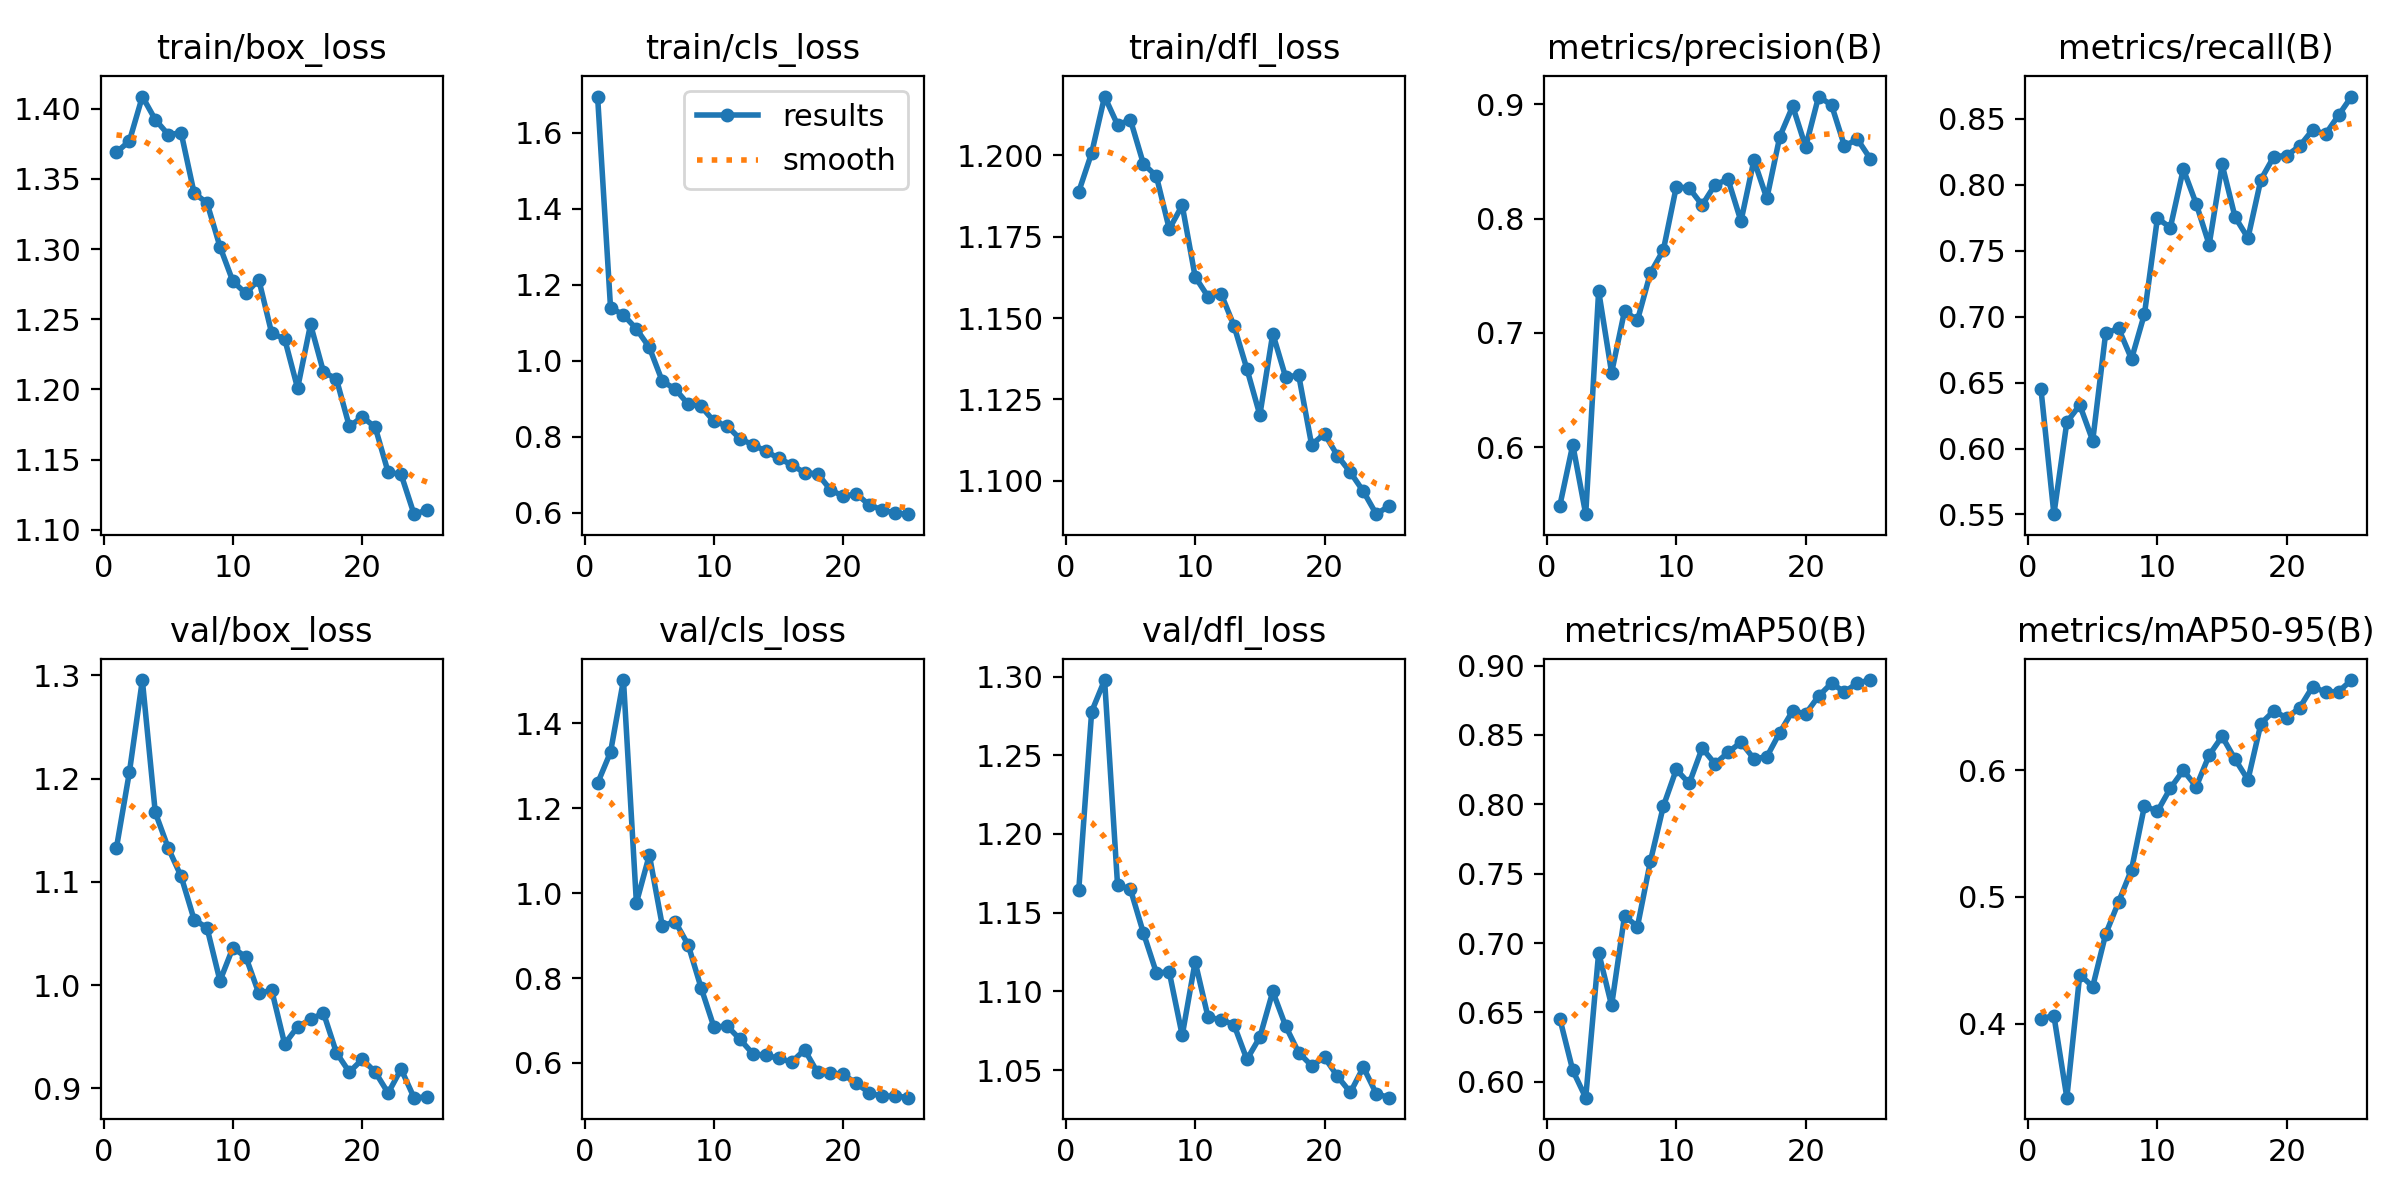

Data behind this chart, as committed beside it:
epoch, time, train/box_loss, train/cls_loss, train/dfl_loss, metrics/precision(B), metrics/recall(B), metrics/mAP50(B), metrics/mAP50-95(B), val/box_loss, val/cls_loss, val/dfl_loss, lr/pg0, lr/pg1, lr/pg2
1, 68.34, 1.369, 1.695, 1.189, 0.5489, 0.645, 0.6455, 0.4041, 1.133, 1.259, 1.164, 0.0002531, 0.0002531, 0.0002531
2, 131.4, 1.377, 1.14, 1.201, 0.6022, 0.5502, 0.6082, 0.4063, 1.206, 1.332, 1.278, 0.0004892, 0.0004892, 0.0004892
3, 193.7, 1.409, 1.121, 1.218, 0.5414, 0.62, 0.5886, 0.3417, 1.295, 1.502, 1.298, 0.0007051, 0.0007051, 0.0007051
4, 255.9, 1.392, 1.084, 1.209, 0.7368, 0.633, 0.6931, 0.4388, 1.167, 0.9771, 1.168, 0.0006776, 0.0006776, 0.0006776
5, 318.2, 1.382, 1.035, 1.211, 0.6653, 0.6059, 0.655, 0.4293, 1.133, 1.09, 1.165, 0.0006472, 0.0006472, 0.0006472
6, 380.4, 1.383, 0.946, 1.197, 0.7193, 0.6874, 0.7196, 0.4707, 1.105, 0.9234, 1.137, 0.0006167, 0.0006167, 0.0006167
7, 442.8, 1.34, 0.9254, 1.194, 0.7112, 0.691, 0.7119, 0.4961, 1.063, 0.9325, 1.112, 0.0005863, 0.0005863, 0.0005863
8, 505.1, 1.333, 0.8856, 1.177, 0.7525, 0.6679, 0.759, 0.5216, 1.055, 0.8783, 1.112, 0.0005558, 0.0005558, 0.0005558
9, 567.4, 1.302, 0.8797, 1.185, 0.7725, 0.702, 0.7986, 0.5718, 1.004, 0.7771, 1.072, 0.0005254, 0.0005254, 0.0005254
10, 629.6, 1.277, 0.8403, 1.163, 0.8279, 0.7745, 0.8251, 0.5675, 1.036, 0.684, 1.119, 0.0004949, 0.0004949, 0.0004949
11, 691.8, 1.268, 0.8287, 1.157, 0.8268, 0.7674, 0.815, 0.5857, 1.027, 0.6875, 1.084, 0.0004645, 0.0004645, 0.0004645
12, 754.1, 1.278, 0.7945, 1.157, 0.812, 0.8117, 0.8405, 0.5998, 0.9921, 0.656, 1.082, 0.000434, 0.000434, 0.000434
13, 816.3, 1.24, 0.7788, 1.148, 0.8298, 0.7854, 0.8292, 0.5869, 0.995, 0.6218, 1.079, 0.0004036, 0.0004036, 0.0004036
14, 878.5, 1.236, 0.7619, 1.134, 0.8345, 0.7545, 0.8375, 0.6118, 0.943, 0.6181, 1.057, 0.0003731, 0.0003731, 0.0003731
15, 940.9, 1.201, 0.743, 1.12, 0.7978, 0.8153, 0.8448, 0.6266, 0.9597, 0.611, 1.071, 0.0003427, 0.0003427, 0.0003427
16, 1004, 1.246, 0.7262, 1.145, 0.8512, 0.7755, 0.8329, 0.6086, 0.9667, 0.6022, 1.1, 0.0003122, 0.0003122, 0.0003122
17, 1066, 1.212, 0.7047, 1.132, 0.8178, 0.7595, 0.8343, 0.5924, 0.9731, 0.6311, 1.078, 0.0002818, 0.0002818, 0.0002818
18, 1128, 1.207, 0.7025, 1.132, 0.8718, 0.8038, 0.8518, 0.6367, 0.9346, 0.5778, 1.061, 0.0002513, 0.0002513, 0.0002513
19, 1191, 1.174, 0.6604, 1.111, 0.8984, 0.8213, 0.8675, 0.6467, 0.9158, 0.5766, 1.053, 0.0002209, 0.0002209, 0.0002209
20, 1253, 1.18, 0.6425, 1.114, 0.8628, 0.822, 0.8652, 0.6411, 0.9282, 0.5732, 1.058, 0.0001904, 0.0001904, 0.0001904
21, 1315, 1.173, 0.6499, 1.108, 0.9069, 0.8293, 0.878, 0.6493, 0.9159, 0.5518, 1.046, 0.00016, 0.00016, 0.00016
22, 1377, 1.141, 0.6199, 1.103, 0.8995, 0.8415, 0.8873, 0.6658, 0.8955, 0.5301, 1.036, 0.0001295, 0.0001295, 0.0001295
23, 1440, 1.139, 0.6072, 1.097, 0.8637, 0.8383, 0.881, 0.6614, 0.9187, 0.5212, 1.052, 9.90472e-05, 9.90472e-05, 9.90472e-05
24, 1502, 1.111, 0.5987, 1.09, 0.8696, 0.8526, 0.8875, 0.6619, 0.891, 0.5228, 1.035, 6.85948e-05, 6.85948e-05, 6.85948e-05
25, 1564, 1.114, 0.596, 1.092, 0.8524, 0.8668, 0.8896, 0.671, 0.8916, 0.5184, 1.032, 3.81424e-05, 3.81424e-05, 3.81424e-05
